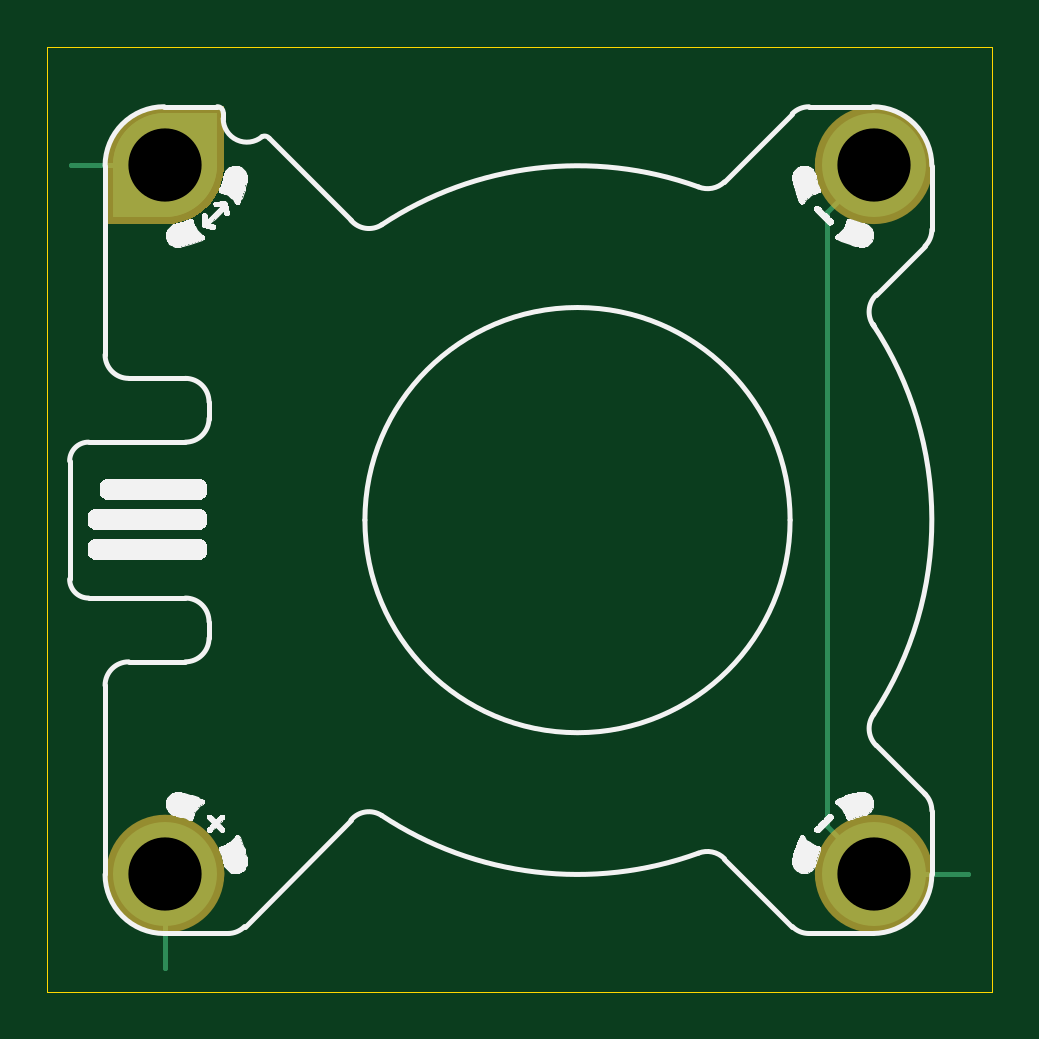
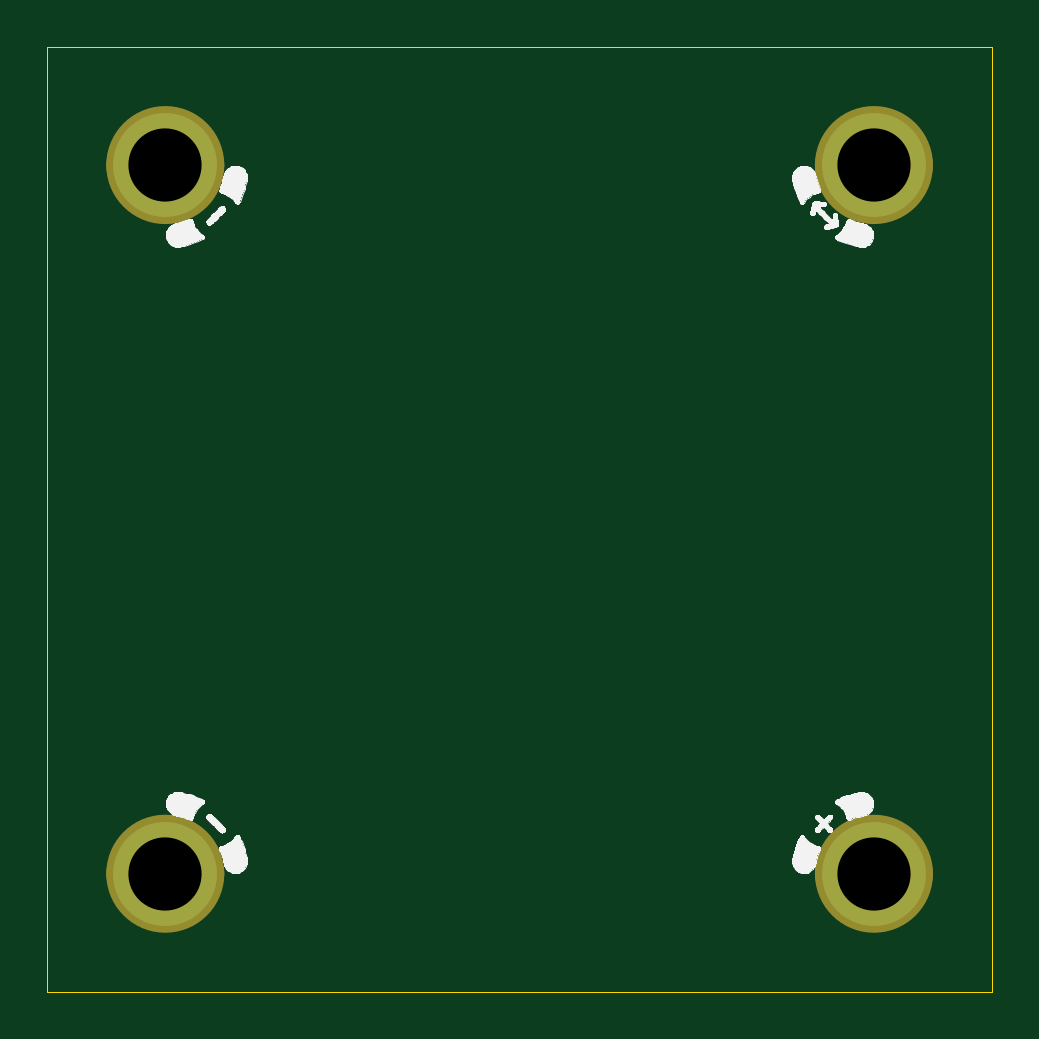
Circuit board: 11 layer files. Board 40.0 x 40.0 mm.
- bottom_copper: kittenbot_rgb_ring_0.5-B_Cu.gbl (850 bytes)
- bottom_mask: kittenbot_rgb_ring_0.5-B_Mask.gbs (1101 bytes)
- paste: kittenbot_rgb_ring_0.5-B_Paste.gbp (470 bytes)
- bottom_silk: kittenbot_rgb_ring_0.5-B_Silkscreen.gbo (55483 bytes)
- outline: kittenbot_rgb_ring_0.5-Edge_Cuts.gm1 (610 bytes)
- top_copper: kittenbot_rgb_ring_0.5-F_Cu.gtl (2942 bytes)
- top_mask: kittenbot_rgb_ring_0.5-F_Mask.gts (1729 bytes)
- paste: kittenbot_rgb_ring_0.5-F_Paste.gtp (470 bytes)
- top_silk: kittenbot_rgb_ring_0.5-F_Silkscreen.gto (60308 bytes)
- drill: kittenbot_rgb_ring_0.5-NPTH.drl (269 bytes)
- drill: kittenbot_rgb_ring_0.5-PTH.drl (377 bytes)

=== bottom_copper: kittenbot_rgb_ring_0.5-B_Cu.gbl ===
%TF.GenerationSoftware,KiCad,Pcbnew,9.0.7*%
%TF.CreationDate,2026-03-08T19:17:57+00:00*%
%TF.ProjectId,kittenbot_rgb_ring,6b697474-656e-4626-9f74-5f7267625f72,0.5*%
%TF.SameCoordinates,PX8d24d00PY36d6160*%
%TF.FileFunction,Copper,L4,Bot*%
%TF.FilePolarity,Positive*%
%FSLAX45Y45*%
G04 Gerber Fmt 4.5, Leading zero omitted, Abs format (unit mm)*
G04 Created by KiCad (PCBNEW 9.0.7) date 2026-03-08 19:17:57*
%MOMM*%
%LPD*%
G01*
G04 APERTURE LIST*
%TA.AperFunction,ComponentPad*%
%ADD10C,4.400000*%
%TD*%
%TA.AperFunction,FiducialPad,Local*%
%ADD11C,4.400000*%
%TD*%
G04 APERTURE END LIST*
D10*
%TO.P,MH3,MH3,MH3*%
%TO.N,JD_PWR*%
X-1500080Y-1500080D03*
%TD*%
%TO.P,MH4,MH4,MH4*%
%TO.N,GND*%
X1500000Y-1500000D03*
%TD*%
%TO.P,MH2,MH2,MH2*%
%TO.N,GND*%
X1500000Y1500000D03*
%TD*%
D11*
%TO.P,MH1,MH1,MH1*%
%TO.N,JD_DATA*%
X-1500000Y1500000D03*
%TD*%
M02*

=== bottom_mask: kittenbot_rgb_ring_0.5-B_Mask.gbs ===
%TF.GenerationSoftware,KiCad,Pcbnew,9.0.7*%
%TF.CreationDate,2026-03-08T19:17:57+00:00*%
%TF.ProjectId,kittenbot_rgb_ring,6b697474-656e-4626-9f74-5f7267625f72,0.5*%
%TF.SameCoordinates,PX8d24d00PY36d6160*%
%TF.FileFunction,Soldermask,Bot*%
%TF.FilePolarity,Negative*%
%FSLAX45Y45*%
G04 Gerber Fmt 4.5, Leading zero omitted, Abs format (unit mm)*
G04 Created by KiCad (PCBNEW 9.0.7) date 2026-03-08 19:17:57*
%MOMM*%
%LPD*%
G01*
G04 APERTURE LIST*
%ADD10C,2.500000*%
G04 APERTURE END LIST*
%TO.C,MH3*%
D10*
X-1375080Y-1500080D02*
G75*
G02*
X-1625080Y-1500080I-125000J0D01*
G01*
X-1625080Y-1500080D02*
G75*
G02*
X-1375080Y-1500080I125000J0D01*
G01*
%TO.C,MH4*%
X1625000Y-1500000D02*
G75*
G02*
X1375000Y-1500000I-125000J0D01*
G01*
X1375000Y-1500000D02*
G75*
G02*
X1625000Y-1500000I125000J0D01*
G01*
%TO.C,MH2*%
X1625000Y1500000D02*
G75*
G02*
X1375000Y1500000I-125000J0D01*
G01*
X1375000Y1500000D02*
G75*
G02*
X1625000Y1500000I125000J0D01*
G01*
%TO.C,MH1*%
X-1375000Y1500000D02*
G75*
G02*
X-1625000Y1500000I-125000J0D01*
G01*
X-1625000Y1500000D02*
G75*
G02*
X-1375000Y1500000I125000J0D01*
G01*
%TD*%
M02*

=== paste: kittenbot_rgb_ring_0.5-B_Paste.gbp ===
%TF.GenerationSoftware,KiCad,Pcbnew,9.0.7*%
%TF.CreationDate,2026-03-08T19:17:57+00:00*%
%TF.ProjectId,kittenbot_rgb_ring,6b697474-656e-4626-9f74-5f7267625f72,0.5*%
%TF.SameCoordinates,PX8d24d00PY36d6160*%
%TF.FileFunction,Paste,Bot*%
%TF.FilePolarity,Positive*%
%FSLAX45Y45*%
G04 Gerber Fmt 4.5, Leading zero omitted, Abs format (unit mm)*
G04 Created by KiCad (PCBNEW 9.0.7) date 2026-03-08 19:17:57*
%MOMM*%
%LPD*%
G01*
G04 APERTURE LIST*
G04 APERTURE END LIST*
M02*

=== bottom_silk: kittenbot_rgb_ring_0.5-B_Silkscreen.gbo (55483 bytes, source omitted) ===
=== outline: kittenbot_rgb_ring_0.5-Edge_Cuts.gm1 ===
%TF.GenerationSoftware,KiCad,Pcbnew,9.0.7*%
%TF.CreationDate,2026-03-08T19:17:57+00:00*%
%TF.ProjectId,kittenbot_rgb_ring,6b697474-656e-4626-9f74-5f7267625f72,0.5*%
%TF.SameCoordinates,PX8d24d00PY36d6160*%
%TF.FileFunction,Profile,NP*%
%FSLAX45Y45*%
G04 Gerber Fmt 4.5, Leading zero omitted, Abs format (unit mm)*
G04 Created by KiCad (PCBNEW 9.0.7) date 2026-03-08 19:17:57*
%MOMM*%
%LPD*%
G01*
G04 APERTURE LIST*
%TA.AperFunction,Profile*%
%ADD10C,0.050000*%
%TD*%
G04 APERTURE END LIST*
D10*
X-2000000Y2000000D02*
X2000000Y2000000D01*
X2000000Y-2000000D01*
X-2000000Y-2000000D01*
X-2000000Y2000000D01*
M02*

=== top_copper: kittenbot_rgb_ring_0.5-F_Cu.gtl ===
%TF.GenerationSoftware,KiCad,Pcbnew,9.0.7*%
%TF.CreationDate,2026-03-08T19:17:57+00:00*%
%TF.ProjectId,kittenbot_rgb_ring,6b697474-656e-4626-9f74-5f7267625f72,0.5*%
%TF.SameCoordinates,PX8d24d00PY36d6160*%
%TF.FileFunction,Copper,L1,Top*%
%TF.FilePolarity,Positive*%
%FSLAX45Y45*%
G04 Gerber Fmt 4.5, Leading zero omitted, Abs format (unit mm)*
G04 Created by KiCad (PCBNEW 9.0.7) date 2026-03-08 19:17:57*
%MOMM*%
%LPD*%
G01*
G04 APERTURE LIST*
G04 Aperture macros list*
%AMFreePoly0*
4,1,59,1.555635,1.555635,1.602276,1.508284,1.690419,1.408790,1.772397,1.304154,1.847906,1.194760,1.916673,1.081007,1.978445,0.963309,2.032999,0.842096,2.080134,0.717810,2.119678,0.590905,2.151490,0.461844,2.175450,0.331096,2.191472,0.199143,2.199498,0.066462,2.199498,-0.066462,2.191472,-0.199143,2.175450,-0.331096,2.151490,-0.461844,2.119678,-0.590905,2.080134,-0.717810,
2.032999,-0.842096,1.978445,-0.963309,1.916673,-1.081007,1.847906,-1.194760,1.772397,-1.304154,1.690419,-1.408790,1.602276,-1.508284,1.555635,-1.555635,0.000000,-3.111270,-1.555635,-1.555635,-1.602276,-1.508284,-1.690419,-1.408790,-1.772397,-1.304154,-1.847906,-1.194760,-1.916673,-1.081007,-1.978445,-0.963309,-2.032999,-0.842096,-2.080134,-0.717810,-2.119678,-0.590905,-2.151490,-0.461844,
-2.175450,-0.331096,-2.191472,-0.199143,-2.199498,-0.066462,-2.199498,0.066462,-2.191472,0.199143,-2.175450,0.331096,-2.151490,0.461844,-2.119678,0.590905,-2.080134,0.717810,-2.032999,0.842096,-1.978445,0.963309,-1.916673,1.081007,-1.847906,1.194760,-1.772397,1.304154,-1.690419,1.408790,-1.602276,1.508284,-1.555635,1.555635,0.000000,3.111270,1.555635,1.555635,1.555635,1.555635,
$1*%
G04 Aperture macros list end*
%TA.AperFunction,SMDPad,CuDef*%
%ADD10C,0.125000*%
%TD*%
%TA.AperFunction,ComponentPad*%
%ADD11C,4.400000*%
%TD*%
%TA.AperFunction,FiducialPad,Local*%
%ADD12FreePoly0,135.000000*%
%TD*%
%TA.AperFunction,FiducialPad,Local*%
%ADD13C,4.400000*%
%TD*%
%TA.AperFunction,Conductor*%
%ADD14C,0.200000*%
%TD*%
G04 APERTURE END LIST*
D10*
%TO.P,GS1,1,JD_DATA*%
%TO.N,JD_DATA*%
X-1900000Y1500000D03*
%TD*%
D11*
%TO.P,MH3,MH3,MH3*%
%TO.N,JD_PWR*%
X-1500080Y-1500080D03*
%TD*%
%TO.P,MH4,MH4,MH4*%
%TO.N,GND*%
X1500000Y-1500000D03*
%TD*%
D10*
%TO.P,GS2,1,GND*%
%TO.N,GND*%
X1900000Y-1500000D03*
%TD*%
D11*
%TO.P,MH2,MH2,MH2*%
%TO.N,GND*%
X1500000Y1500000D03*
%TD*%
D10*
%TO.P,GS3,1,JD_PWR*%
%TO.N,JD_PWR*%
X-1500000Y-1900000D03*
%TD*%
D12*
%TO.P,MH1,MH1,MH1*%
%TO.N,JD_DATA*%
X-1500000Y1500000D03*
D13*
X-1500000Y1500000D03*
%TD*%
D14*
%TO.N,JD_DATA*%
X-1500000Y1500000D02*
X-1900000Y1500000D01*
X-1900000Y1500000D02*
X-1900000Y1500000D01*
%TO.N,GND*%
X1300000Y-1300000D02*
X1500000Y-1500000D01*
X1300000Y1300000D02*
X1300000Y-1300000D01*
X1500000Y-1500000D02*
X1900000Y-1500000D01*
X1500000Y1500000D02*
X1300000Y1300000D01*
X1900000Y-1500000D02*
X1900000Y-1500000D01*
%TO.N,JD_PWR*%
X-1500080Y-1500080D02*
X-1500080Y-1899920D01*
X-1500080Y-1899920D02*
X-1500000Y-1900000D01*
%TD*%
M02*

=== top_mask: kittenbot_rgb_ring_0.5-F_Mask.gts ===
%TF.GenerationSoftware,KiCad,Pcbnew,9.0.7*%
%TF.CreationDate,2026-03-08T19:17:57+00:00*%
%TF.ProjectId,kittenbot_rgb_ring,6b697474-656e-4626-9f74-5f7267625f72,0.5*%
%TF.SameCoordinates,PX8d24d00PY36d6160*%
%TF.FileFunction,Soldermask,Top*%
%TF.FilePolarity,Negative*%
%FSLAX45Y45*%
G04 Gerber Fmt 4.5, Leading zero omitted, Abs format (unit mm)*
G04 Created by KiCad (PCBNEW 9.0.7) date 2026-03-08 19:17:57*
%MOMM*%
%LPD*%
G01*
G04 APERTURE LIST*
%ADD10C,2.500000*%
%ADD11C,0.000000*%
G04 APERTURE END LIST*
%TO.C,MH3*%
D10*
X-1375080Y-1500080D02*
G75*
G02*
X-1625080Y-1500080I-125000J0D01*
G01*
X-1625080Y-1500080D02*
G75*
G02*
X-1375080Y-1500080I125000J0D01*
G01*
%TO.C,MH4*%
X1625000Y-1500000D02*
G75*
G02*
X1375000Y-1500000I-125000J0D01*
G01*
X1375000Y-1500000D02*
G75*
G02*
X1625000Y-1500000I125000J0D01*
G01*
%TO.C,MH2*%
X1625000Y1500000D02*
G75*
G02*
X1375000Y1500000I-125000J0D01*
G01*
X1375000Y1500000D02*
G75*
G02*
X1625000Y1500000I125000J0D01*
G01*
D11*
%TO.C,MH1*%
G36*
X-1250000Y1500000D02*
G01*
X-1250493Y1500000D01*
X-1250493Y1484302D01*
X-1254428Y1453155D01*
X-1262236Y1422746D01*
X-1273793Y1393555D01*
X-1288918Y1366043D01*
X-1307372Y1340644D01*
X-1328863Y1317758D01*
X-1353054Y1297746D01*
X-1379562Y1280923D01*
X-1407969Y1267556D01*
X-1437827Y1257854D01*
X-1468667Y1251971D01*
X-1500000Y1250000D01*
X-1750000Y1250000D01*
X-1750000Y1500000D01*
X-1749507Y1500000D01*
X-1749507Y1515698D01*
X-1745572Y1546845D01*
X-1737764Y1577254D01*
X-1726207Y1606445D01*
X-1711082Y1633957D01*
X-1692628Y1659356D01*
X-1671137Y1682242D01*
X-1646946Y1702254D01*
X-1620438Y1719077D01*
X-1592031Y1732444D01*
X-1562172Y1742146D01*
X-1531333Y1748029D01*
X-1500000Y1750000D01*
X-1250000Y1750000D01*
X-1250000Y1500000D01*
G37*
%TD*%
M02*

=== paste: kittenbot_rgb_ring_0.5-F_Paste.gtp ===
%TF.GenerationSoftware,KiCad,Pcbnew,9.0.7*%
%TF.CreationDate,2026-03-08T19:17:57+00:00*%
%TF.ProjectId,kittenbot_rgb_ring,6b697474-656e-4626-9f74-5f7267625f72,0.5*%
%TF.SameCoordinates,PX8d24d00PY36d6160*%
%TF.FileFunction,Paste,Top*%
%TF.FilePolarity,Positive*%
%FSLAX45Y45*%
G04 Gerber Fmt 4.5, Leading zero omitted, Abs format (unit mm)*
G04 Created by KiCad (PCBNEW 9.0.7) date 2026-03-08 19:17:57*
%MOMM*%
%LPD*%
G01*
G04 APERTURE LIST*
G04 APERTURE END LIST*
M02*

=== top_silk: kittenbot_rgb_ring_0.5-F_Silkscreen.gto (60308 bytes, source omitted) ===
=== drill: kittenbot_rgb_ring_0.5-NPTH.drl ===
M48
; DRILL file {KiCad 9.0.7} date 2026-03-08T19:17:57+0000
; FORMAT={-:-/ absolute / metric / decimal}
; #@! TF.CreationDate,2026-03-08T19:17:57+00:00
; #@! TF.GenerationSoftware,Kicad,Pcbnew,9.0.7
; #@! TF.FileFunction,NonPlated,1,4,NPTH
FMAT,2
METRIC
%
G90
G05
M30

=== drill: kittenbot_rgb_ring_0.5-PTH.drl ===
M48
; DRILL file {KiCad 9.0.7} date 2026-03-08T19:17:57+0000
; FORMAT={-:-/ absolute / metric / decimal}
; #@! TF.CreationDate,2026-03-08T19:17:57+00:00
; #@! TF.GenerationSoftware,Kicad,Pcbnew,9.0.7
; #@! TF.FileFunction,Plated,1,4,PTH
FMAT,2
METRIC
; #@! TA.AperFunction,Plated,PTH,ComponentDrill
T1C3.100
%
G90
G05
T1
X-15.001Y-15.001
X-15.0Y15.0
X15.0Y15.0
X15.0Y-15.0
M30
